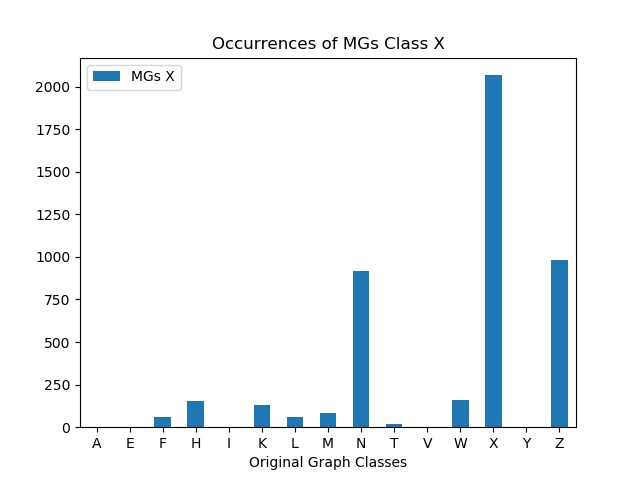

The file beside this chart, header and first rows:
, MGs X
A, 0
E, 0
F, 61
H, 155
I, 0
K, 129
L, 59
M, 84
N, 919
T, 17
V, 0
W, 160
X, 2067
Y, 0
Z, 984
